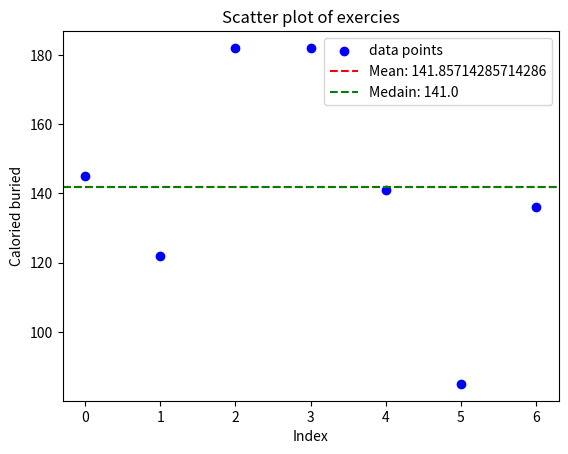

The script that saved this image:
import numpy as np
import pandas as pd
import matplotlib.pyplot as plt
# [redacted]

data = [145, 122, 182, 182, 141, 85, 136]

mean = np.mean(data)
median = np.median(data)
# mode = np.mode(data)

variance = np.var(data)
std_deviation = np.std(data)

df = pd.DataFrame(data, columns= ["Calories buried"])
print(df)

print(f"Mean: {mean}")
print(f"median: {median}")
# print(f"Mode: {mode}")

print(f"Variance: {variance}")

print(f"Standard deviation: {std_deviation}")

plt.scatter(range(len(data)), data, color = "blue", label = "data points")

plt.axhline(mean, color = "red", linestyle = "--", label = f"Mean: {mean}")

plt.axhline(mean, color = "green", linestyle = "--", label = f"Medain: {median}")

plt.xlabel("Index")
plt.ylabel("Caloried buried")
plt.title("Scatter plot of exercies")

plt.legend()
plt.show()